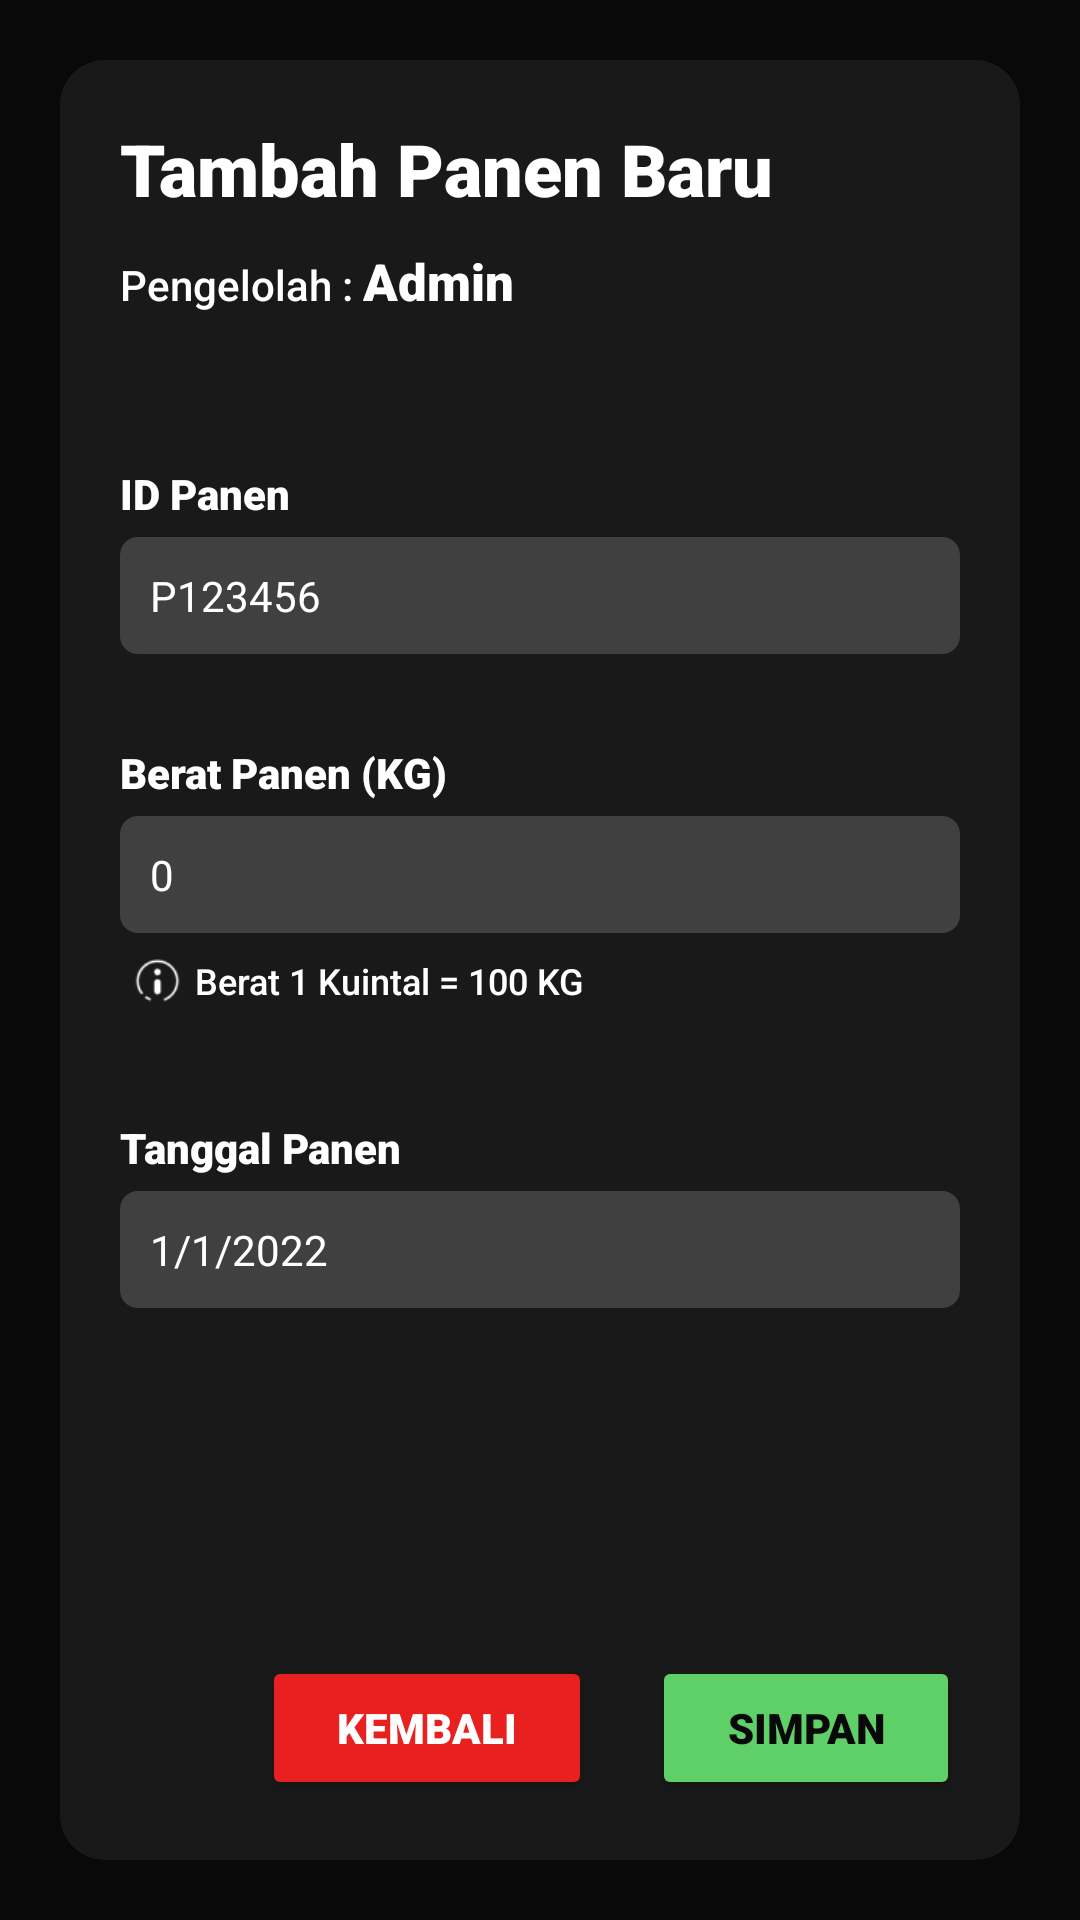

This screen was rendered from an Android layout file. Write that file and the resources it references.
<!-- AndroidManifest.xml: application theme Theme.SmartFarming_PascaPanen -->
<!-- res/layout/input_raw_data.xml -->
<?xml version="1.0" encoding="utf-8"?>
<LinearLayout xmlns:android="http://schemas.android.com/apk/res/android"
    xmlns:app="http://schemas.android.com/apk/res-auto"
    xmlns:tools="http://schemas.android.com/tools"
    android:background="@color/black"
    android:layout_width="match_parent"
    android:layout_height="match_parent"
    android:padding="20dp"
    tools:context=".RawData.InputRawData">

    <LinearLayout
        android:orientation="vertical"
        android:background="@drawable/layout_bg"
        android:layout_width="match_parent"
        android:padding="20dp"
        android:layout_height="match_parent">

        <TextView
            android:layout_width="wrap_content"
            android:layout_height="wrap_content"
            android:text="Tambah Panen Baru"
            android:textColor="@color/white"
            android:textSize="24sp"
            android:fontFamily="sans-serif-black" />

        <LinearLayout
            android:layout_marginVertical="10dp"

            android:orientation="horizontal"
            android:layout_width="match_parent"
            android:layout_height="wrap_content">
            <TextView
                android:layout_width="wrap_content"
                android:layout_height="wrap_content"
                android:text="Pengelolah : "
                android:textColor="@color/white"
                android:textSize="14sp"
                android:fontFamily="sans-serif-medium" />

            <TextView
                android:id="@+id/nama_pengguna"
                android:layout_width="wrap_content"
                android:layout_height="wrap_content"
                android:text="Admin"
                android:textColor="@color/white"
                android:textSize="17sp"
                android:fontFamily="sans-serif-black" />
        </LinearLayout>

        <TextView
            android:layout_marginTop="40dp"
            android:layout_marginBottom="5dp"
            android:layout_width="wrap_content"
            android:layout_height="wrap_content"
            android:text="ID Panen"
            android:textColor="@color/white"
            android:textSize="14sp"
            android:fontFamily="sans-serif-black" />
        <EditText
            android:id="@+id/id_panen"
            android:layout_width="match_parent"
            android:layout_height="wrap_content"
            android:textColor="@color/white"
            android:text="P123456"
            android:textSize="14dp"
            android:inputType="textPersonName"
            android:padding="10dip"
            android:background="@drawable/rounded_input"
            />

        <TextView
            android:layout_marginTop="30dp"
            android:layout_marginBottom="5dp"
            android:layout_width="wrap_content"
            android:layout_height="wrap_content"
            android:text="Berat Panen (KG)"
            android:textColor="@color/white"
            android:textSize="14sp"
            android:fontFamily="sans-serif-black" />
        <EditText
            android:id="@+id/berat_panen"
            android:layout_width="match_parent"
            android:layout_height="wrap_content"
            android:textColor="@color/white"
            android:textSize="14dp"
            android:hint="0"
            android:textColorHint="@color/white"
            android:inputType="number"
            android:padding="10dip"
            android:background="@drawable/rounded_input"
            />
        <LinearLayout
            android:orientation="horizontal"
            android:gravity="center_vertical"
            android:layout_width="wrap_content"
            android:layout_height="wrap_content">
            <ImageView
                android:src="@drawable/i_info"
                android:layout_width="25dp"
                android:layout_height="wrap_content"/>
            <TextView
                android:layout_width="wrap_content"
                android:layout_height="wrap_content"
                android:text="Berat 1 Kuintal = 100 KG"
                android:textColor="@color/white"
                android:textSize="12sp"
                android:fontFamily="sans-serif-medium" />
        </LinearLayout>


        <TextView
            android:layout_marginTop="30dp"
            android:layout_marginBottom="5dp"
            android:layout_width="wrap_content"
            android:layout_height="wrap_content"
            android:text="Tanggal Panen"
            android:textColor="@color/white"
            android:textSize="14sp"
            android:fontFamily="sans-serif-black" />
        <EditText
            android:id="@+id/tanggal_panen"
            android:layout_width="match_parent"
            android:layout_height="wrap_content"
            android:textColor="@color/white"
            android:text="1/1/2022"
            android:textSize="14dp"
            android:editable="false"
            android:focusable="true"
            android:focusableInTouchMode="true"
            android:padding="10dip"
            android:background="@drawable/rounded_input"
            />
        <androidx.constraintlayout.widget.ConstraintLayout
            android:layout_width="match_parent"
            android:layout_height="match_parent">

            <Button
                android:id="@+id/tambah_panen"
                android:layout_width="wrap_content"
                android:layout_height="wrap_content"
                android:fontFamily="sans-serif-black"
                android:backgroundTint="@color/green"
                android:text="SIMPAN"
                android:paddingHorizontal="25dp"
                android:paddingVertical="10dp"
                android:textColor="@color/black"
                android:textSize="14sp"
                app:layout_constraintBottom_toBottomOf="parent"
                app:layout_constraintEnd_toEndOf="parent" />

            <Button
                android:id="@+id/kembali"
                android:layout_width="wrap_content"
                android:layout_height="wrap_content"
                android:backgroundTint="@color/red"
                android:fontFamily="sans-serif-black"
                android:paddingHorizontal="25dp"
                android:paddingVertical="10dp"
                android:layout_marginRight="20dp"
                android:text="Kembali"
                android:textColor="@color/white"
                android:textSize="14sp"
                app:layout_constraintBottom_toBottomOf="parent"
                app:layout_constraintEnd_toStartOf="@+id/tambah_panen" />
        </androidx.constraintlayout.widget.ConstraintLayout>



    </LinearLayout>


</LinearLayout>
<!-- resources referenced by this layout -->
<resources>
  <color name="black">#090909</color>
  <color name="green">#5FD068</color>
  <color name="red">#E92020</color>
  <color name="white">#FFFFFFFF</color>
  <!-- drawable i_info: png bitmap (drawable, 890 bytes) -->
  <!-- drawable layout_bg (drawable) -->
  <?xml version="1.0" encoding="utf-8"?>
  <shape xmlns:android="http://schemas.android.com/apk/res/android">
      <solid android:color="#191919"/>
      <corners android:radius="15dp"/>
      <padding android:left="0dp" android:top="0dp" android:right="0dp" android:bottom="0dp" />
  </shape>
  <!-- drawable rounded_input (drawable) -->
  <?xml version="1.0" encoding="utf-8"?>
  <shape xmlns:android="http://schemas.android.com/apk/res/android"
      android:shape="rectangle" android:padding="15dp">
  
      <solid android:color="#404040" />
      <corners
          android:radius="6dp" />
  </shape>
  <style name="Theme.SmartFarming_PascaPanen" parent="Theme.MaterialComponents.DayNight.NoActionBar">
          
          <item name="colorPrimary">@color/yellow</item>
          <item name="colorPrimaryVariant">@color/yellow</item>
          <item name="colorOnPrimary">@color/white</item>
          
          <item name="colorSecondary">@color/green</item>
          <item name="colorSecondaryVariant">@color/orange</item>
          <item name="colorOnSecondary">@color/black</item>
          
          <item name="android:statusBarColor" tools:targetApi="l">@color/black</item>
          
      </style>
  <color name="yellow">#FFE61B</color>
  <color name="orange">#FFB72B</color>
</resources>
